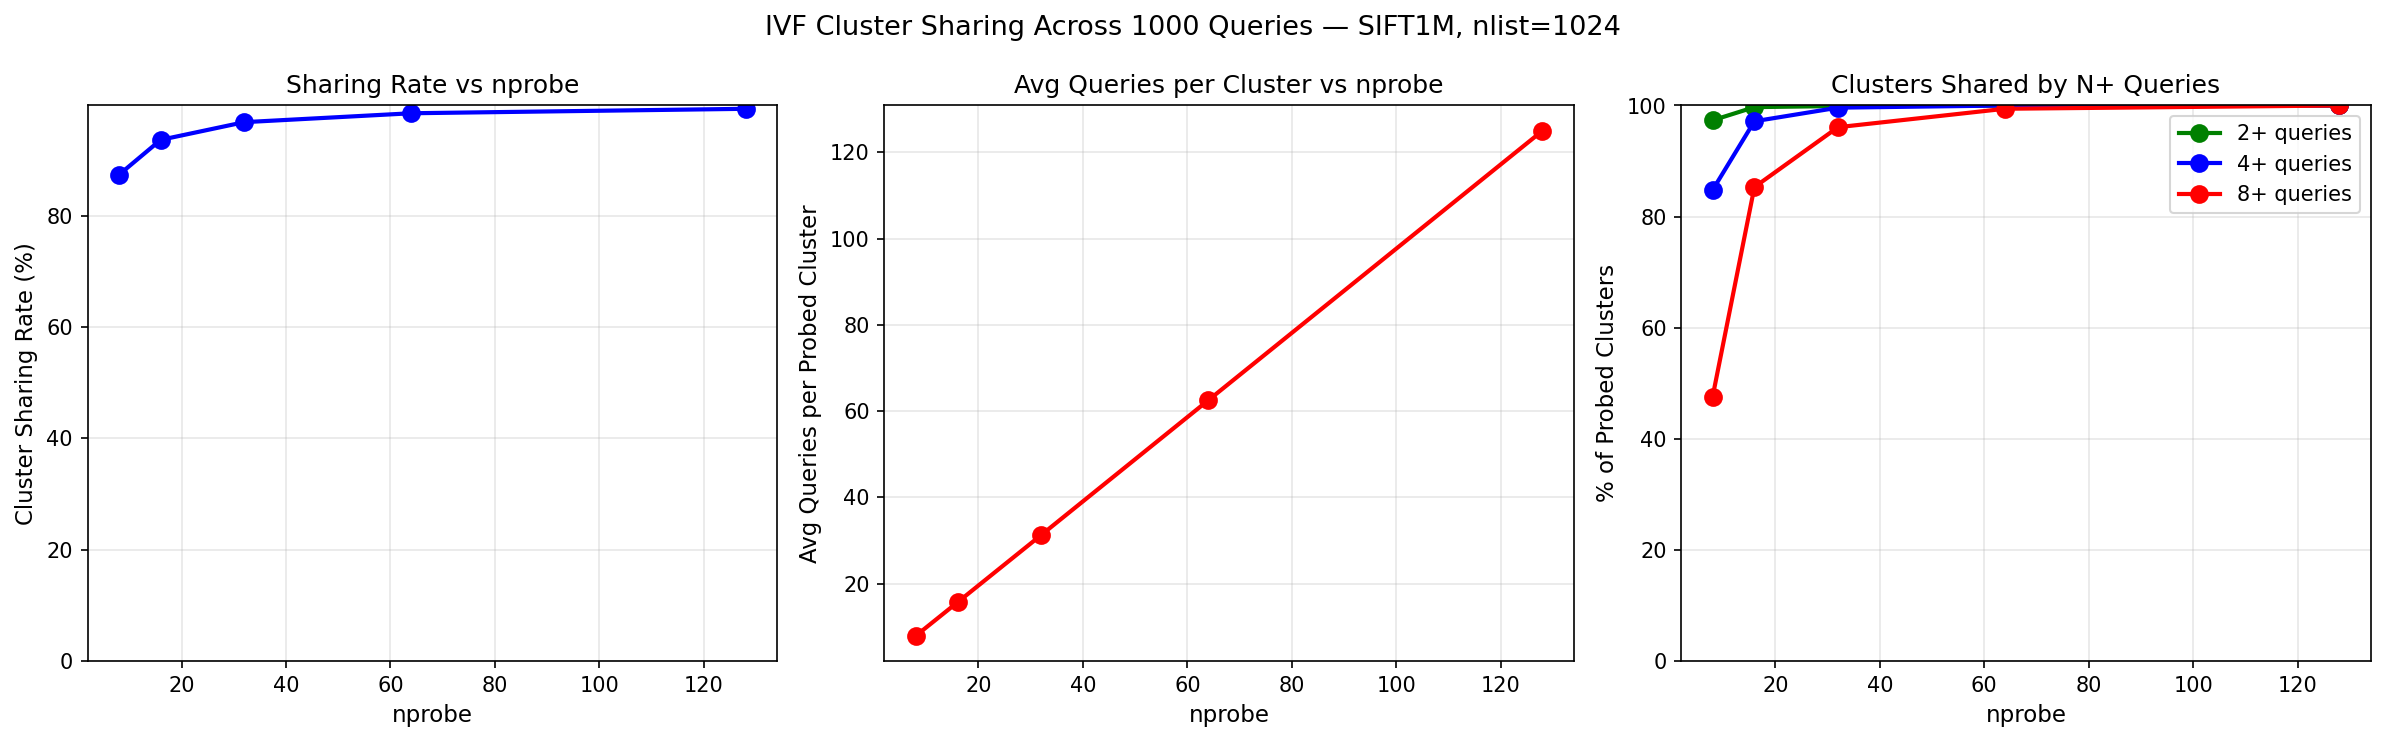

Data behind this chart, as committed beside it:
nprobe, probed_clusters, avg_queries_per_cluster, sharing_rate, pct_shared_2plus, pct_shared_4plus, pct_shared_8plus
8, 1013, 7.897, 0.8734, 97.33, 84.8, 47.58
16, 1021, 15.67, 0.9362, 99.71, 97.16, 85.31
32, 1024, 31.25, 0.968, 99.9, 99.61, 96.09
64, 1024, 62.5, 0.984, 100.0, 100.0, 99.41
128, 1024, 125.0, 0.992, 100.0, 100.0, 100.0
